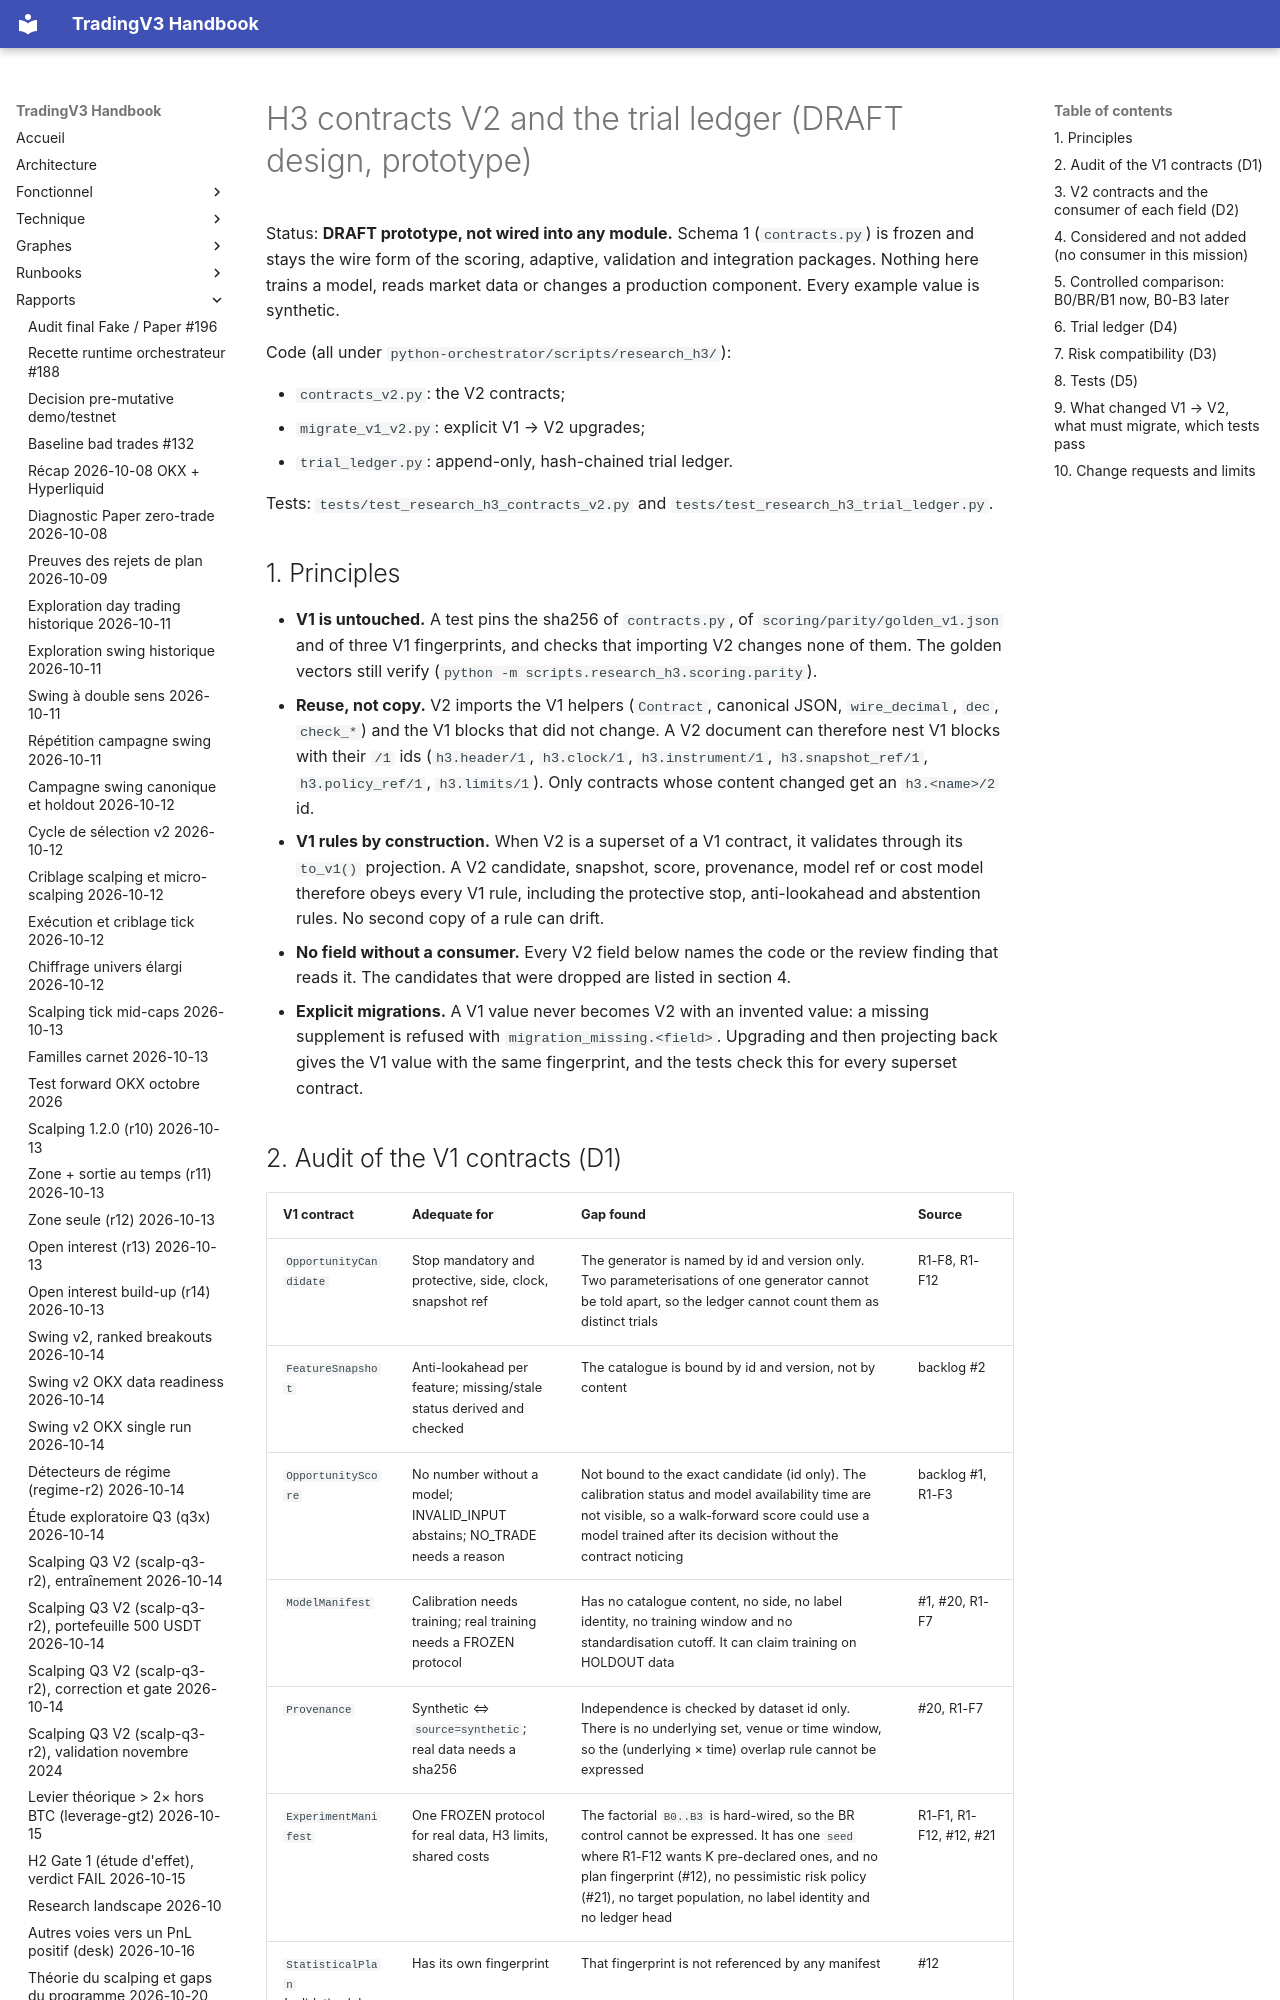

repository: pivox/tradingV3 · page: research/H3-CONTRACTS-V2-DESIGN.html · generator: mkdocs

# H3 contracts V2 and the trial ledger (DRAFT design, prototype)

Status: **DRAFT prototype, not wired into any module.** Schema 1 (`contracts.py`) is frozen and stays the wire form
of the scoring, adaptive, validation and integration packages. Nothing here trains a model, reads market data or
changes a production component. Every example value is synthetic.

Code (all under `python-orchestrator/scripts/research_h3/`):

- `contracts_v2.py`: the V2 contracts;
- `migrate_v1_v2.py`: explicit V1 → V2 upgrades;
- `trial_ledger.py`: append-only, hash-chained trial ledger.

Tests: `tests/test_research_h3_contracts_v2.py` and `tests/test_research_h3_trial_ledger.py`.

## 1. Principles

- **V1 is untouched.** A test pins the sha256 of `contracts.py`, of `scoring/parity/golden_v1.json` and of three V1
  fingerprints, and checks that importing V2 changes none of them. The golden vectors still verify
  (`python -m scripts.research_h3.scoring.parity`).
- **Reuse, not copy.** V2 imports the V1 helpers (`Contract`, canonical JSON, `wire_decimal`, `dec`, `check_*`) and
  the V1 blocks that did not change. A V2 document can therefore nest V1 blocks with their `/1` ids (`h3.header/1`,
  `h3.clock/1`, `h3.instrument/1`, `h3.snapshot_ref/1`, `h3.policy_ref/1`, `h3.limits/1`). Only contracts whose
  content changed get an `h3.<name>/2` id.
- **V1 rules by construction.** When V2 is a superset of a V1 contract, it validates through its `to_v1()`
  projection. A V2 candidate, snapshot, score, provenance, model ref or cost model therefore obeys every V1 rule,
  including the protective stop, anti-lookahead and abstention rules. No second copy of a rule can drift.
- **No field without a consumer.** Every V2 field below names the code or the review finding that reads it. The
  candidates that were dropped are listed in section 4.
- **Explicit migrations.** A V1 value never becomes V2 with an invented value: a missing supplement is refused with
  `migration_missing.<field>`. Upgrading and then projecting back gives the V1 value with the same fingerprint, and
  the tests check this for every superset contract.
